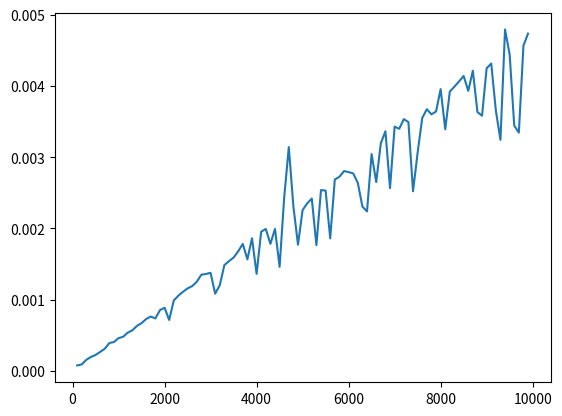

Here is the Python script that generated this plot:
def linear(arr, key, front, rear):
    if front > rear:
        return -1
    if arr[front] == key:
        return front
    return linear(arr, key, front+1, rear)


import time
from random import randint
import matplotlib.pyplot as plt
import sys
sys.setrecursionlimit(10000*5)



if __name__=="__main__":
        ti=[]
        ite=[i for i in range(100, 10000, 100)]
        for i in ite:
                start_time=time.time()
                arr = [randint(1, 10000) for _ in range(i)]
                pos = linear(arr, randint(1, 10000), 0, i-1)
                timee=(time.time()-start_time)
                print("SECONDS for ", i,"samples=",timee)
                ti.append(timee)
        plt.plot(ite,ti)
        plt.show()